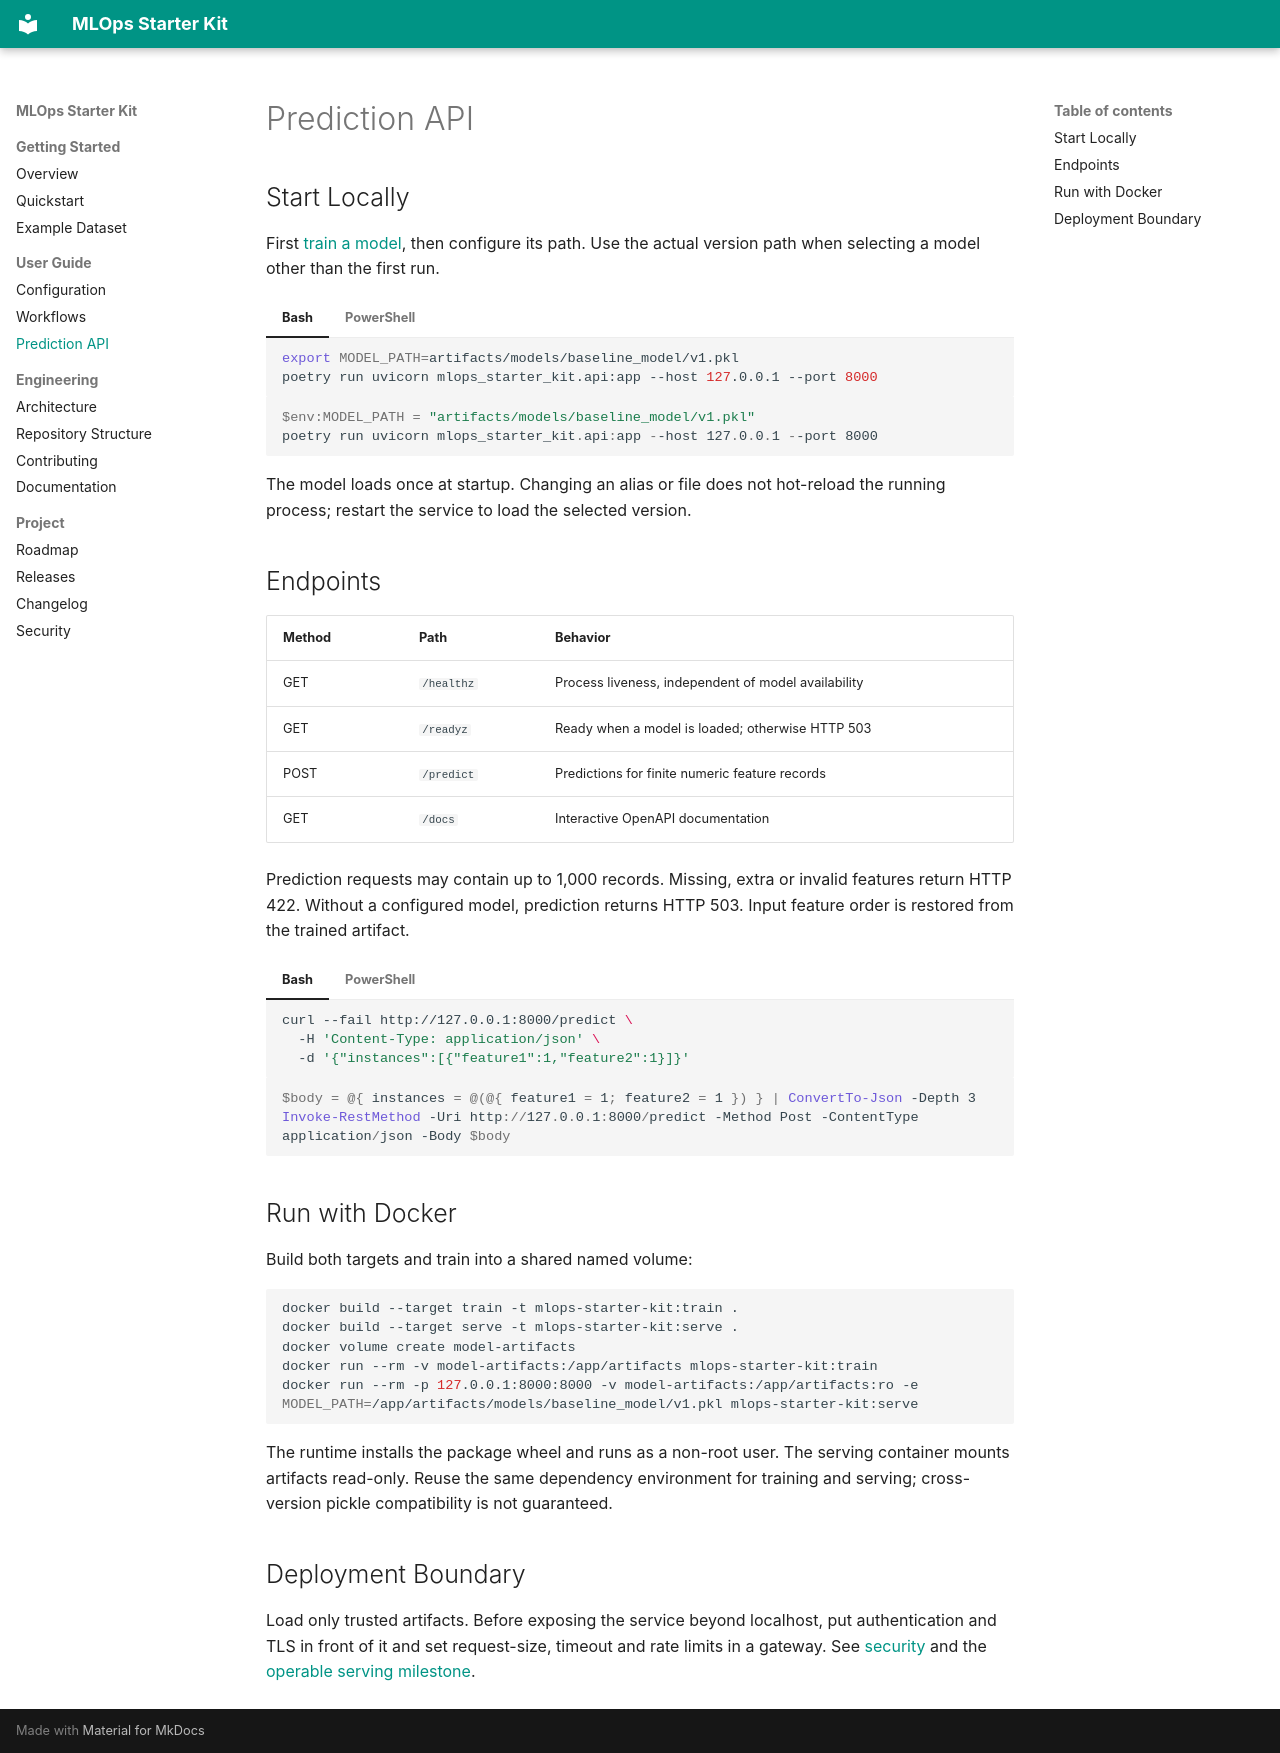

repository: DiogoRibeiro7/mlops-starter-kit · page: serving/index.html · generator: mkdocs

# Prediction API

## Start Locally

First [train a model](quickstart.md#train-and-predict), then configure its path.
Use the actual version path when selecting a model other than the first run.

=== "Bash"

    ```bash
    export MODEL_PATH=artifacts/models/baseline_model/v1.pkl
    poetry run uvicorn mlops_starter_kit.api:app --host 127.0.0.1 --port 8000
    ```

=== "PowerShell"

    ```powershell
    $env:MODEL_PATH = "artifacts/models/baseline_model/v1.pkl"
    poetry run uvicorn mlops_starter_kit.api:app --host 127.0.0.1 --port 8000
    ```

The model loads once at startup. Changing an alias or file does not hot-reload
the running process; restart the service to load the selected version.

## Endpoints

| Method | Path | Behavior |
| --- | --- | --- |
| GET | `/healthz` | Process liveness, independent of model availability |
| GET | `/readyz` | Ready when a model is loaded; otherwise HTTP 503 |
| POST | `/predict` | Predictions for finite numeric feature records |
| GET | `/docs` | Interactive OpenAPI documentation |

Prediction requests may contain up to 1,000 records. Missing, extra or invalid
features return HTTP 422. Without a configured model, prediction returns HTTP
503. Input feature order is restored from the trained artifact.

=== "Bash"

    ```bash
    curl --fail http://127.0.0.1:8000/predict \
      -H 'Content-Type: application/json' \
      -d '{"instances":[{"feature1":1,"feature2":1}]}'
    ```

=== "PowerShell"

    ```powershell
    $body = @{ instances = @(@{ feature1 = 1; feature2 = 1 }) } | ConvertTo-Json -Depth 3
    Invoke-RestMethod -Uri http://127.0.0.1:8000/predict -Method Post -ContentType application/json -Body $body
    ```

## Run with Docker

Build both targets and train into a shared named volume:

```bash
docker build --target train -t mlops-starter-kit:train .
docker build --target serve -t mlops-starter-kit:serve .
docker volume create model-artifacts
docker run --rm -v model-artifacts:/app/artifacts mlops-starter-kit:train
docker run --rm -p 127.0.0.1:8000:8000 -v model-artifacts:/app/artifacts:ro -e MODEL_PATH=/app/artifacts/models/baseline_model/v1.pkl mlops-starter-kit:serve
```

The runtime installs the package wheel and runs as a non-root user. The serving
container mounts artifacts read-only. Reuse the same dependency environment for
training and serving; cross-version pickle compatibility is not guaranteed.

## Deployment Boundary

Load only trusted artifacts. Before exposing the service beyond localhost, put
authentication and TLS in front of it and set request-size, timeout and rate
limits in a gateway. See [security](security.md) and the
[operable serving milestone](roadmap.md#m4-operable-serving).
